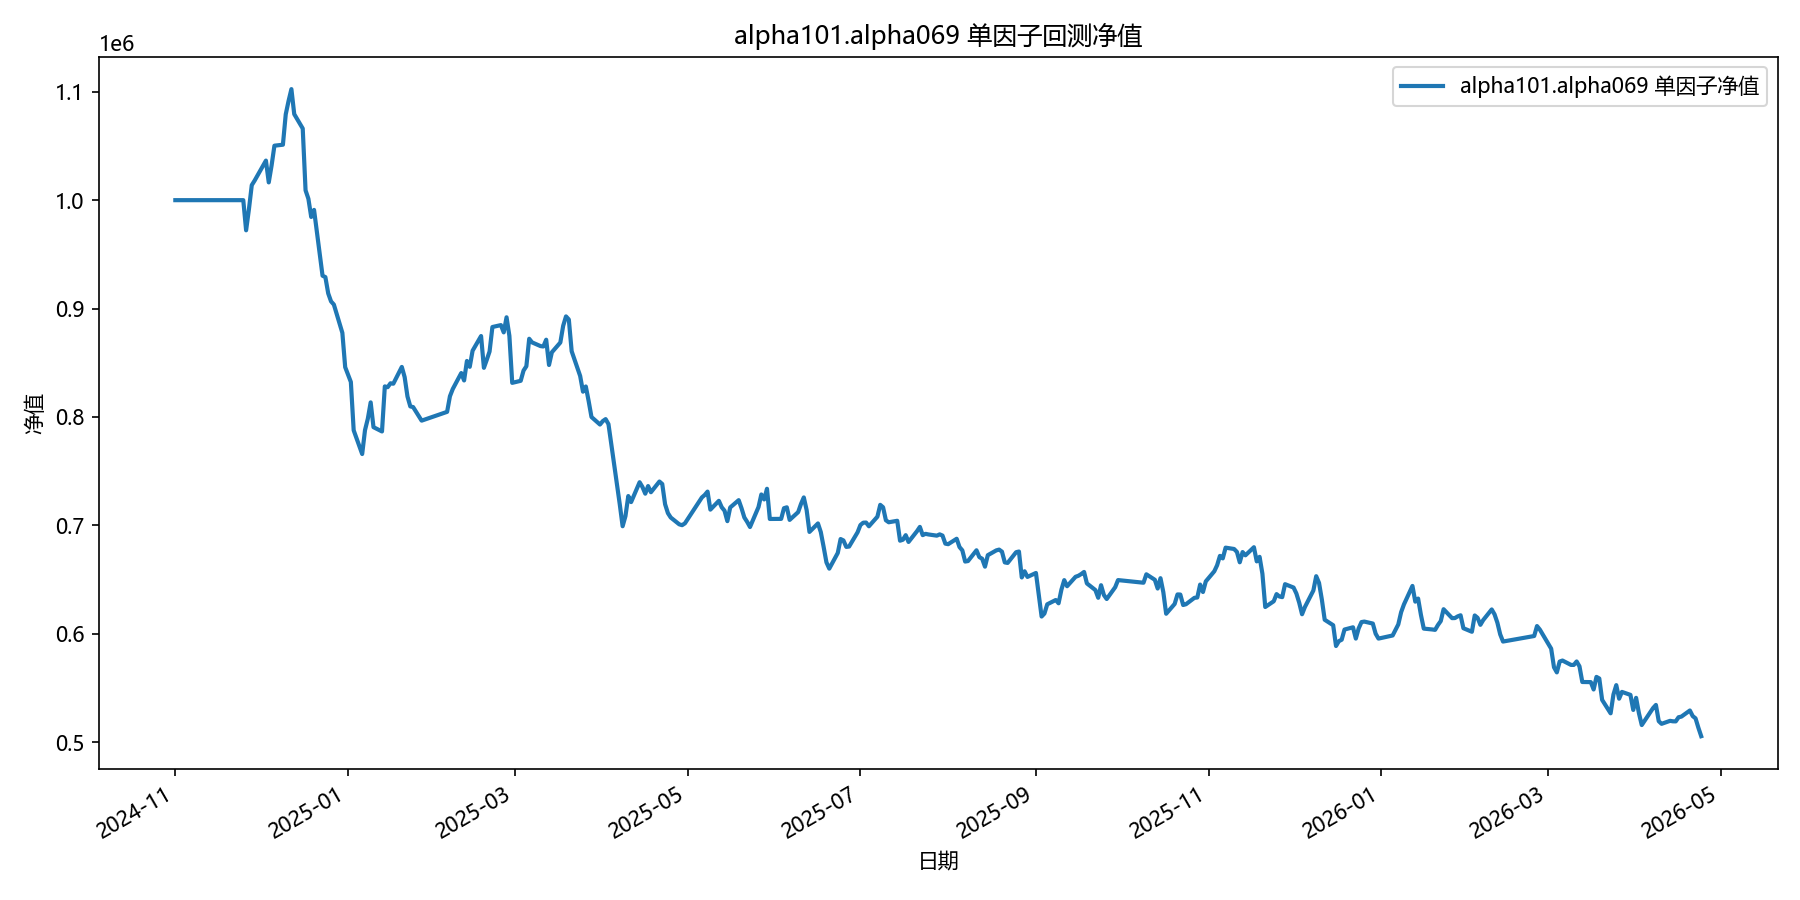

Data behind this chart, as committed beside it:
date, equity
2024-11-01, 1000000
2024-11-04, 1000000
2024-11-05, 1000000
2024-11-06, 1000000
2024-11-07, 1000000
2024-11-08, 1000000
2024-11-11, 1000000
2024-11-12, 1000000
2024-11-13, 1000000
2024-11-14, 1000000
2024-11-15, 1000000
2024-11-18, 1000000
2024-11-19, 1000000
2024-11-20, 1000000
2024-11-21, 1000000
2024-11-22, 1000000
2024-11-25, 1000000
2024-11-26, 972197
2024-11-27, 991729
2024-11-28, 1013845
2024-11-29, 1018019
2024-12-02, 1031873
2024-12-03, 1036496
2024-12-04, 1016393
2024-12-05, 1031977
2024-12-06, 1050254
2024-12-09, 1051152
2024-12-10, 1079186
2024-12-11, 1091559
2024-12-12, 1102433
2024-12-13, 1079380
2024-12-16, 1066109
2024-12-17, 1009080
2024-12-18, 1001309
2024-12-19, 984479
2024-12-20, 991026
2024-12-23, 930298
2024-12-24, 929023
2024-12-25, 914007
2024-12-26, 906625
2024-12-27, 903699
2024-12-30, 877594
2024-12-31, 845907
2025-01-02, 832270
2025-01-03, 787683
2025-01-06, 765790
2025-01-07, 787862
2025-01-08, 798428
2025-01-09, 813436
2025-01-10, 790572
2025-01-13, 786609
2025-01-14, 828186
2025-01-15, 827442
2025-01-16, 831067
2025-01-17, 830664
2025-01-20, 846147
2025-01-21, 836785
2025-01-22, 818892
2025-01-23, 809722
2025-01-24, 809106
... 299 more rows
